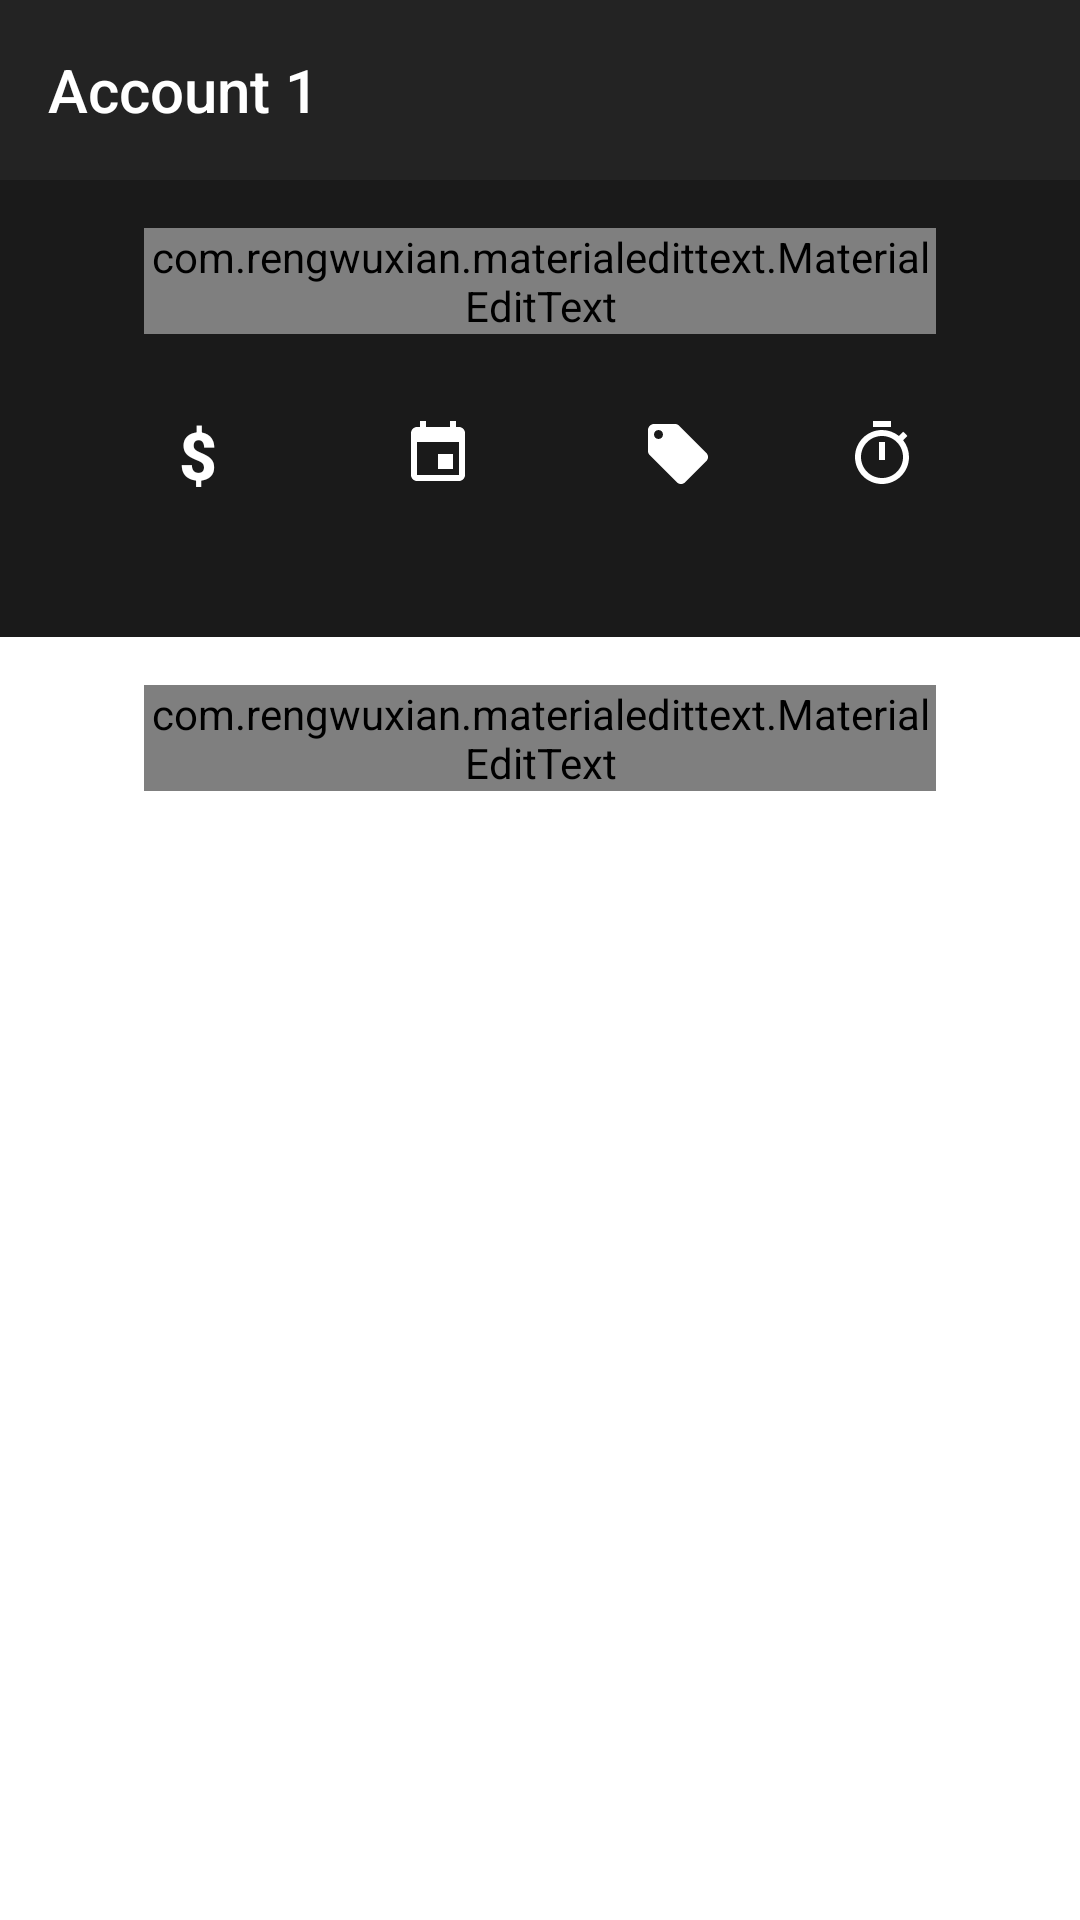

Reconstruct the res/layout file that produces this screen, plus the resources it refers to.
<!-- AndroidManifest.xml: application theme AppTheme -->
<!-- res/layout/dialog_new_payment.xml -->
<?xml version="1.0" encoding="utf-8"?>
<android.support.v4.widget.NestedScrollView xmlns:android="http://schemas.android.com/apk/res/android"
    xmlns:app="http://schemas.android.com/apk/res-auto"
    android:layout_width="match_parent"
    android:layout_height="match_parent"
    android:animateLayoutChanges="true"
    android:background="@android:color/background_light"
    android:fillViewport="true">

    <android.support.constraint.ConstraintLayout
        android:layout_width="match_parent"
        android:layout_height="match_parent"
        android:animateLayoutChanges="true">

        <android.support.design.widget.AppBarLayout
            android:id="@+id/appBar"
            android:layout_width="match_parent"
            android:layout_height="wrap_content"
            android:animateLayoutChanges="true"
            android:background="@color/darkGrey"
            app:layout_constraintEnd_toEndOf="parent"
            app:layout_constraintStart_toStartOf="parent"
            app:layout_constraintTop_toTopOf="parent">

            <android.support.v7.widget.Toolbar
                android:id="@+id/toolbar"
                android:layout_width="match_parent"
                android:layout_height="60dp"
                android:background="#232323"
                android:minHeight="60dp"
                app:title="Account 1"
                app:titleTextColor="@color/add_payment_dialog_icon_color">

            </android.support.v7.widget.Toolbar>

            <com.rengwuxian.materialedittext.MaterialEditText
                android:id="@+id/sum_et"
                android:layout_width="wrap_content"
                android:layout_height="wrap_content"
                android:layout_gravity="center_horizontal"
                android:layout_marginEnd="48dp"
                android:layout_marginStart="48dp"
                android:layout_marginTop="16dp"
                app:met_baseColor="@color/colorPrimary"
                android:focusable="auto"
                android:gravity="center"
                android:hint="@string/sum"
                android:inputType="numberSigned|numberDecimal"
                android:minWidth="220dp"
                android:textSize="50sp"
                app:met_floatingLabel="highlight"
                app:met_floatingLabelTextColor="@color/add_payment_dialog_icon_color"
                app:met_floatingLabelTextSize="20sp"
                app:met_primaryColor="@color/colorPrimary"
                app:met_textColor="@color/add_payment_dialog_icon_color"
                app:met_textColorHint="@android:color/darker_gray"
                app:met_validateOnFocusLost="true" />

            <LinearLayout
                android:layout_width="match_parent"
                android:layout_height="match_parent"
                android:layout_marginBottom="16dp"
                android:layout_marginTop="16dp"
                android:gravity="center"
                android:orientation="horizontal">

                <Button
                    android:id="@+id/currency_btn"
                    android:layout_width="48dp"
                    android:layout_height="48dp"
                    android:layout_marginRight="16dp"
                    android:layout_marginEnd="16dp"
                    android:background="@drawable/circle_ripple_selector_common"
                    android:text="$"
                    android:textColor="@color/white"
                    android:textSize="22sp"
                    android:textStyle="bold" />

                <ImageButton
                    android:id="@+id/date_btn"
                    android:layout_width="48dp"
                    android:layout_height="48dp"
                    android:layout_marginEnd="16dp"
                    android:layout_marginStart="16dp"
                    android:background="@drawable/circle_ripple_selector_common"
                    app:srcCompat="@drawable/ic_date" />

                <ImageButton
                    android:id="@+id/category_btn"
                    android:layout_width="48dp"
                    android:layout_height="48dp"
                    android:layout_marginLeft="16dp"
                    android:layout_marginStart="16dp"
                    android:background="@drawable/circle_ripple_selector_common"
                    app:srcCompat="@drawable/ic_category" />

                <ImageView
                    android:id="@+id/repeat_btn"
                    android:layout_width="wrap_content"
                    android:layout_height="wrap_content"
                    android:layout_marginLeft="20dp"
                    android:padding="12dp"
                    android:background="@drawable/circle_ripple_selector_common"
                    app:srcCompat="@drawable/ic_timer_white_24dp"
                    android:layout_marginStart="20dp" />
            </LinearLayout>

            <FrameLayout
                android:id="@+id/rv_container"
                android:layout_width="match_parent"
                android:layout_height="wrap_content">

                <android.support.v7.widget.RecyclerView
                    android:id="@+id/choose_rv"
                    android:layout_width="match_parent"
                    android:layout_height="wrap_content"
                    android:layout_marginBottom="16dp" />
            </FrameLayout>

            <Button
                android:id="@+id/confirm_btn"
                android:layout_width="match_parent"
                android:layout_height="0dp"
                android:layout_gravity="center"
                android:layout_marginBottom="5dp"
                android:layout_marginEnd="80dp"
                android:layout_marginStart="80dp"
                android:animateLayoutChanges="true"
                android:background="@drawable/selector_confirm_button"
                android:padding="0dp"
                android:text="@string/confirm"
                android:textSize="16sp" />
        </android.support.design.widget.AppBarLayout>

        <com.rengwuxian.materialedittext.MaterialEditText
            android:id="@+id/transaction_description_et"
            android:layout_width="match_parent"
            android:layout_height="wrap_content"
            android:layout_marginEnd="48dp"
            android:layout_marginStart="48dp"
            android:layout_marginTop="16dp"
            android:hint="@string/transaction_desc"
            android:textSize="20sp"
            app:layout_constraintEnd_toEndOf="parent"
            app:layout_constraintStart_toStartOf="parent"
            app:layout_constraintTop_toBottomOf="@+id/appBar"
            app:met_floatingLabelTextSize="16dp" />

        <TextView
            android:id="@+id/done"
            android:layout_width="wrap_content"
            android:layout_height="wrap_content"
            android:layout_marginBottom="8dp"
            android:layout_marginEnd="8dp"
            android:layout_marginStart="8dp"
            android:layout_marginTop="8dp"
            android:alpha="0.0"
            android:text="@string/done"
            android:textColor="@color/black"
            android:textSize="45sp"
            app:layout_constraintBottom_toBottomOf="parent"
            app:layout_constraintEnd_toEndOf="parent"
            app:layout_constraintStart_toStartOf="parent"
            app:layout_constraintTop_toTopOf="@+id/appBar" />


    </android.support.constraint.ConstraintLayout>
</android.support.v4.widget.NestedScrollView>
<!-- resources referenced by this layout -->
<resources>
  <color name="add_payment_dialog_icon_color">@color/white</color>
  <color name="black">#1a1a1a</color>
  <color name="colorPrimary">#ffd446</color>
  <color name="darkGrey">#1a1a1a</color>
  <color name="white">#ffffff</color>
  <!-- drawable circle_ripple_selector_common (drawable-v21) -->
  <?xml version="1.0" encoding="utf-8"?>
  <ripple xmlns:android="http://schemas.android.com/apk/res/android"
      android:color="#c7c7c7">
  
      <item android:id="@android:id/mask">
          <shape android:shape="rectangle">
              <solid android:color="#000000" />
              <corners android:radius="40dp" />
          </shape>
      </item>
  
  </ripple>
  <!-- drawable ic_category (drawable) -->
  <vector xmlns:android="http://schemas.android.com/apk/res/android"
          android:width="24dp"
          android:height="24dp"
          android:viewportWidth="24.0"
          android:viewportHeight="24.0">
      <path
          android:fillColor="@color/add_payment_dialog_icon_color"
          android:pathData="M21.41,11.58l-9,-9C12.05,2.22 11.55,2 11,2H4c-1.1,0 -2,0.9 -2,2v7c0,0.55 0.22,1.05 0.59,1.42l9,9c0.36,0.36 0.86,0.58 1.41,0.58 0.55,0 1.05,-0.22 1.41,-0.59l7,-7c0.37,-0.36 0.59,-0.86 0.59,-1.41 0,-0.55 -0.23,-1.06 -0.59,-1.42zM5.5,7C4.67,7 4,6.33 4,5.5S4.67,4 5.5,4 7,4.67 7,5.5 6.33,7 5.5,7z"/>
  </vector>
  <!-- drawable ic_date (drawable) -->
  <vector xmlns:android="http://schemas.android.com/apk/res/android"
          android:width="24dp"
          android:height="24dp"
          android:viewportWidth="24.0"
          android:viewportHeight="24.0">
      <path
          android:fillColor="@color/add_payment_dialog_icon_color"
          android:pathData="M17,12h-5v5h5v-5zM16,1v2L8,3L8,1L6,1v2L5,3c-1.11,0 -1.99,0.9 -1.99,2L3,19c0,1.1 0.89,2 2,2h14c1.1,0 2,-0.9 2,-2L21,5c0,-1.1 -0.9,-2 -2,-2h-1L18,1h-2zM19,19L5,19L5,8h14v11z"/>
  </vector>
  <!-- drawable ic_timer_white_24dp (drawable) -->
  <vector xmlns:android="http://schemas.android.com/apk/res/android"
      android:width="24dp"
      android:height="24dp"
      android:viewportHeight="24.0"
      android:viewportWidth="24.0">
      <path
          android:fillColor="@color/add_payment_dialog_icon_color"
          android:pathData="M15,1L9,1v2h6L15,1zM11,14h2L13,8h-2v6zM19.03,7.39l1.42,-1.42c-0.43,-0.51 -0.9,-0.99 -1.41,-1.41l-1.42,1.42C16.07,4.74 14.12,4 12,4c-4.97,0 -9,4.03 -9,9s4.02,9 9,9 9,-4.03 9,-9c0,-2.12 -0.74,-4.07 -1.97,-5.61zM12,20c-3.87,0 -7,-3.13 -7,-7s3.13,-7 7,-7 7,3.13 7,7 -3.13,7 -7,7z" />
  </vector>
  <string name="confirm">Confirm</string>
  <string name="done">Done</string>
  <string name="sum">Sum</string>
  <string name="transaction_desc">Transaction description</string>
  <style name="AppTheme" parent="Theme.AppCompat.Light.NoActionBar">
          
          <item name="colorPrimary">@color/colorPrimary</item>
          <item name="colorPrimaryDark">@color/colorPrimaryDark</item>
          <item name="colorAccent">@color/colorAccent</item>
          <item name="preferenceTheme">@style/PreferenceThemeOverlay.v14.Material</item>
      </style>
  <color name="colorPrimaryDark">#d6b13b</color>
  <color name="colorAccent">#fe3433</color>
</resources>
